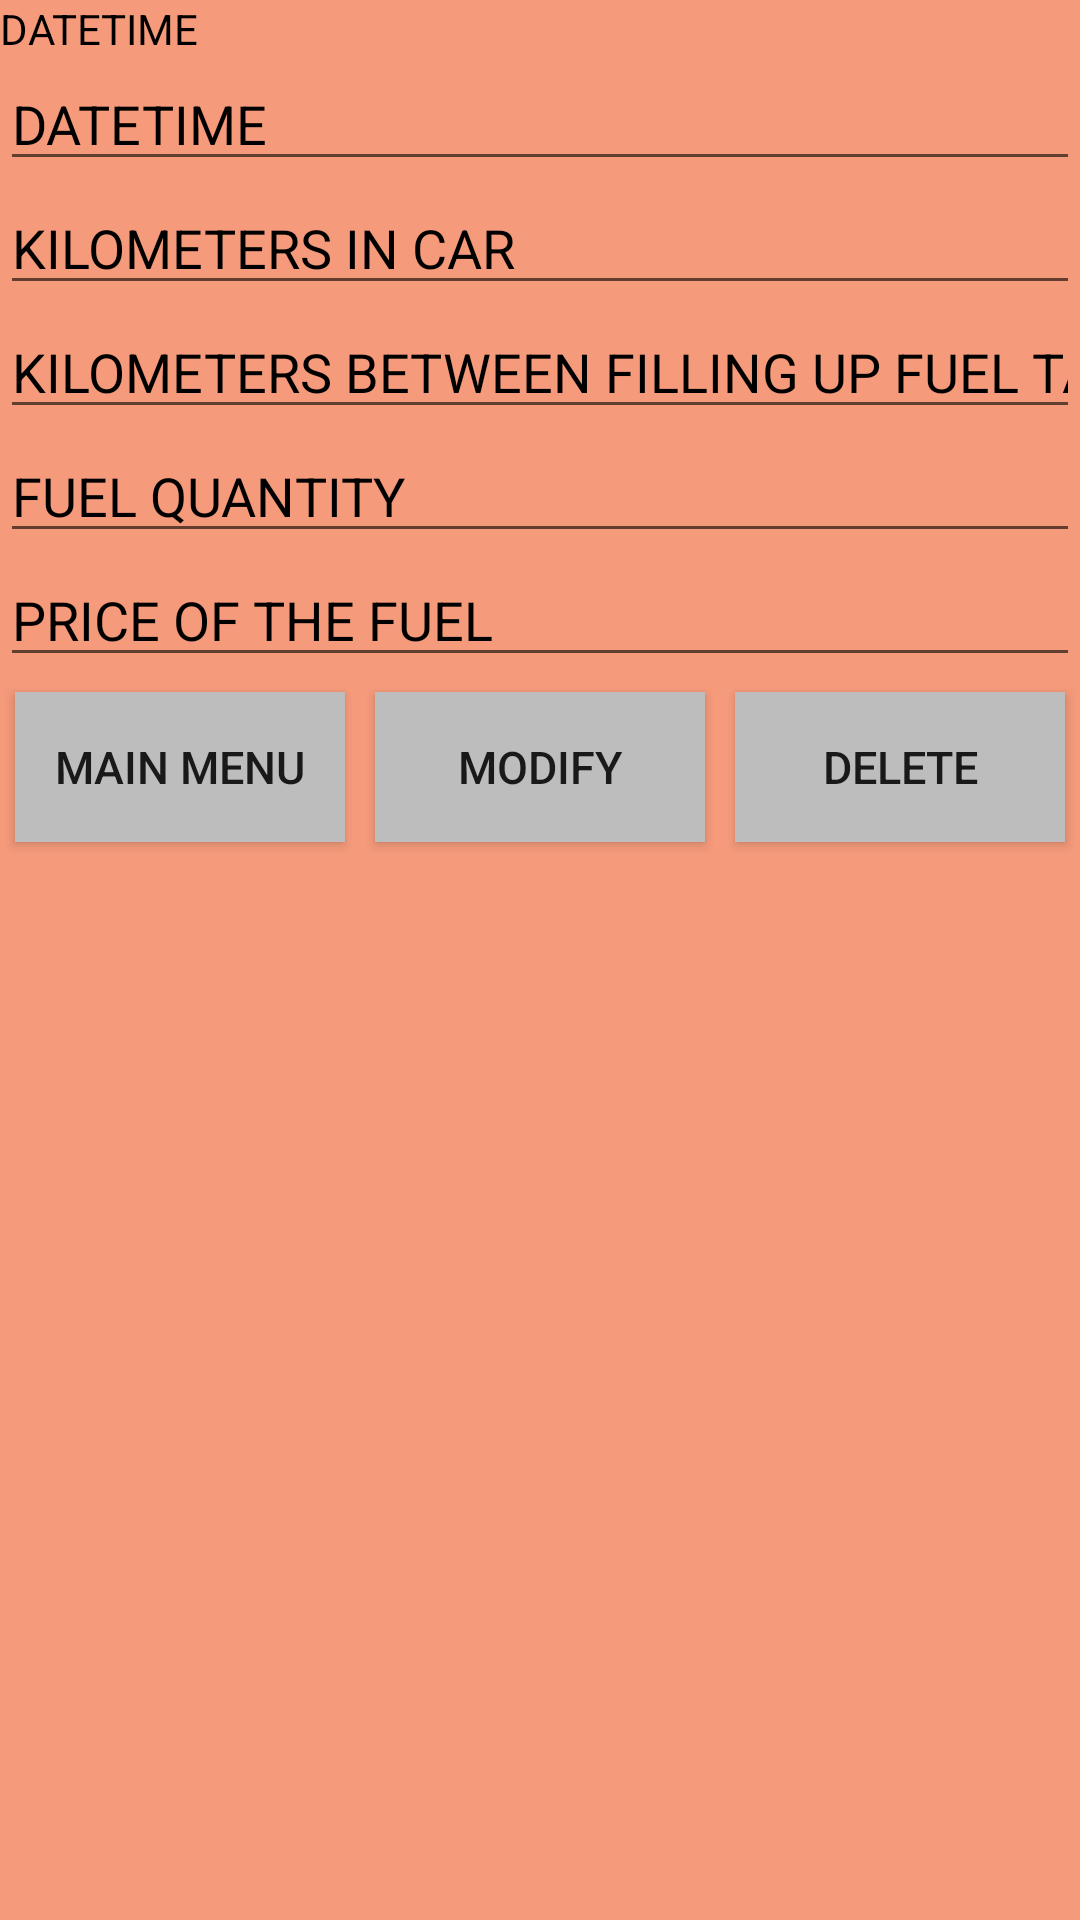

Write the Android layout XML for this screen, with the resource values it uses.
<!-- AndroidManifest.xml: application theme AppTheme -->
<!-- res/layout/show_all_layout.xml -->
<?xml version="1.0" encoding="utf-8"?>
<LinearLayout
    android:id="@+id/layout_showAllrecord"
    xmlns:android="http://schemas.android.com/apk/res/android"
    android:background="@color/colorBeigle"
    android:orientation="vertical"
    android:layout_width="match_parent"
    android:layout_height="match_parent">

    <TextView
        android:textColorHint="@color/colorBlack"
        android:hint="@string/et_date"
        android:inputType="text"
        android:id="@+id/showlayout_Id"
        android:layout_width="match_parent"
        android:layout_height="wrap_content" />

    <EditText
        android:textColorHint="@color/colorBlack"
        android:hint="@string/et_date"
        android:inputType="text"
        android:id="@+id/showlayout_edit_date"
        android:layout_width="match_parent"
        android:layout_height="wrap_content" />

    <EditText
        android:id="@+id/showlayout_edit_kilometer"
        android:layout_width="match_parent"
        android:layout_height="wrap_content"
        android:hint="@string/et_kilometers"
        android:inputType="number"
        android:textColorHint="@color/colorBlack" />

    <EditText
        android:id="@+id/showlayout_edit_2refuel"
        android:layout_width="match_parent"
        android:layout_height="wrap_content"
        android:hint="@string/et_2refuels"
        android:inputType="number"
        android:textColorHint="@color/colorBlack" />

    <EditText
        android:id="@+id/showlayout_edit_fuelquantity"
        android:layout_width="match_parent"
        android:layout_height="wrap_content"
        android:hint="@string/et_fuelQuanytity"
        android:inputType="number"
        android:textColorHint="@color/colorBlack" />

    <EditText
        android:id="@+id/showlayout_edit_pricerefuel"
        android:layout_width="match_parent"
        android:layout_height="wrap_content"
        android:hint="@string/et_price"
        android:inputType="number"
        android:textColorHint="@color/colorBlack" />

    <LinearLayout
        android:layout_width="wrap_content"
        android:layout_height="60dp">

        <Button
            android:textSize="15sp"
            android:layout_margin="5dp"
            android:padding="10dp"
            android:background="@color/colorLightGrey"
            android:id="@+id/btn_backToMain"
            android:layout_width="150dp"
            android:layout_height="match_parent"
            android:layout_weight="1"
            android:text="@string/btn_backtoMain" />

        <Button
            android:textSize="15sp"
            android:layout_margin="5dp"
            android:padding="10dp"
            android:background="@color/colorLightGrey"
            android:id="@+id/btn_Update"
            android:layout_width="150dp"
            android:layout_height="match_parent"
            android:layout_weight="1"
            android:text="@string/btn_update" />

        <Button
            android:textSize="15sp"
            android:layout_margin="5dp"
            android:padding="10dp"
            android:background="@color/colorLightGrey"
            android:id="@+id/btn_Delete"
            android:layout_width="150dp"
            android:layout_height="match_parent"
            android:layout_weight="1"
            android:text="@string/btn_delete" />

    </LinearLayout>
    <ListView
        android:layout_marginTop="15dp"
        android:id="@+id/listViewShowAllRefuel"
        android:layout_width="match_parent"
        android:layout_height="382dp"
        android:choiceMode="singleChoice">

    </ListView>

</LinearLayout>
<!-- resources referenced by this layout -->
<resources>
  <color name="colorBeigle">#F59A7A</color>
  <color name="colorBlack">#000000</color>
  <color name="colorLightGrey">#BDBDBD</color>
  <string name="btn_backtoMain">Main Menu</string>
  <string name="btn_delete">DELETE</string>
  <string name="btn_update">MODIFY</string>
  <string name="et_2refuels">KILOMETERS BETWEEN FILLING UP FUEL TANK</string>
  <string name="et_date">DATETIME</string>
  <string name="et_fuelQuanytity">FUEL QUANTITY</string>
  <string name="et_kilometers">KILOMETERS IN CAR</string>
  <string name="et_price">PRICE OF THE FUEL</string>
  <style name="AppTheme" parent="Theme.AppCompat.DayNight.DarkActionBar">
          
          <item name="colorPrimary">@color/colorLightGrey</item>
          <item name="colorPrimaryDark">@color/colorBlack</item>
          <item name="colorAccent">@color/colorIndigo</item>
      </style>
  <color name="colorIndigo">#303F9F</color>
</resources>
